Run: headless pygame with SDL's dummy video driver; simulated clock (each Clock.tick advances the game by its frame time, no real sleeping); random seed 0; keys injected as events and as key.get_pressed() state; mouse plan: one left click at the window centre at the start of phase 2, then a move to the lower-right quarter at the start of phase 3.
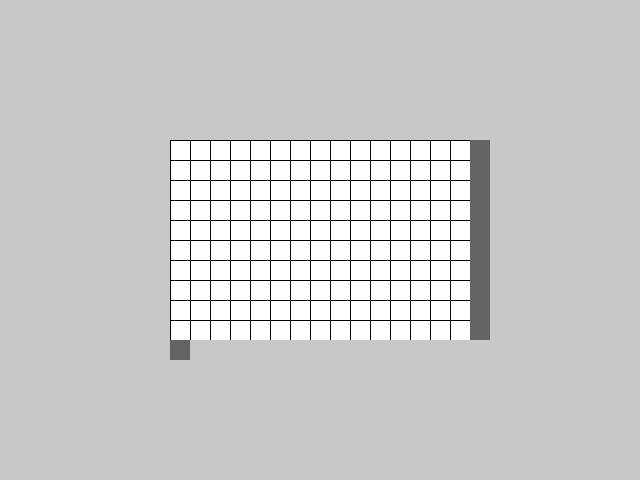
Frame 1 of 4 · flips 1–60 · no input
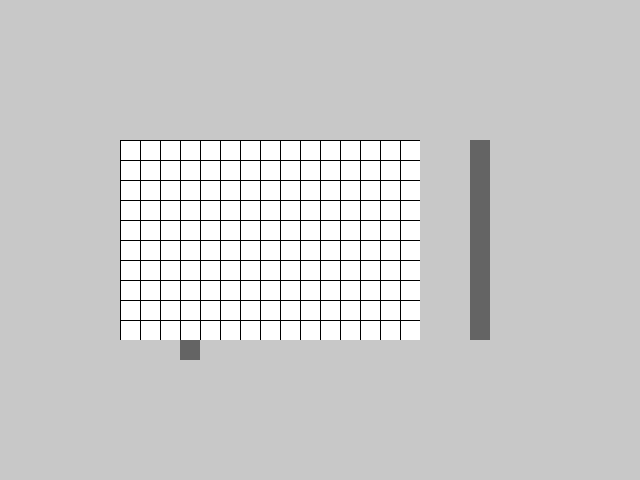
Frame 2 of 4 · flips 61–180 · clicked the window centre · tapped SPACE, RETURN · held RIGHT (→), D
Frame 3 of 4 · flips 181–300 · moved the mouse to the lower-right quarter · held DOWN (↓), S · screen unchanged from frame 2, image omitted
Frame 4 of 4 · flips 301–420 · held LEFT (←), A, UP (↑), W · screen same as frame 1, image omitted

The pygame program that drew these frames:

import pygame


class Container:
    def __init__(self, x, y, width, height):
        self.x = x
        self.y = y
        self.width = width
        self.height = height
        self.surface = pygame.Surface((width, height))
        self.scroll_x = 0
        self.scroll_y = 0

    def draw(self, screen):
        screen.blit(self.surface, (self.x - self.scroll_x, self.y - self.scroll_y))

    def scroll(self, dx, dy):
        self.scroll_x += dx
        self.scroll_y += dy


class ScrollBar:
    def __init__(self, x, y, width, height, orientation='horizontal'):
        self.x = x
        self.y = y
        self.width = width
        self.height = height
        self.orientation = orientation
        self.handle_position = 0

    def draw(self, screen):
        pygame.draw.rect(screen, (200, 200, 200), (self.x, self.y, self.width, self.height))
        if self.orientation == 'horizontal':
            handle_x = self.x + self.handle_position
            handle_y = self.y
            handle_width = 20
            handle_height = self.height
        else:
            handle_x = self.x
            handle_y = self.y + self.handle_position
            handle_width = self.width
            handle_height = 20
        pygame.draw.rect(screen, (100, 100, 100), (handle_x, handle_y, handle_width, handle_height))

    def move_handle(self, dx):
        if self.orientation == 'horizontal':
            max_position = self.width - 20
        else:
            max_position = self.height - 20
        new_position = max(0, min(max_position, self.handle_position + dx))
        delta_position = new_position - self.handle_position
        self.handle_position = new_position
        return delta_position


def main():
    pygame.init()
    screen_width = 640
    screen_height = 480
    screen = pygame.display.set_mode((screen_width, screen_height))
    clock = pygame.time.Clock()

    container_width = 300
    container_height = 200

    container_x = (screen_width - container_width) // 2
    container_y = (screen_height - container_height) // 2

    container_surface_width = 500
    container_surface_height = 400

    container_surface_scroll_speed = 5

    container = Container(container_x,
                          container_y,
                          container_width,
                          container_height)
    container.surface.fill((255, 255, 255))
    for i in range(0, container_surface_width, 20):
        pygame.draw.line(container.surface, (0, 0, 0), (i, 0), (i, container_surface_height))
    for i in range(0, container_surface_height, 20):
        pygame.draw.line(container.surface, (0, 0, 0), (0, i), (container_surface_width, i))

    h_scrollbar = ScrollBar(container_x,
                            container_y + container_height,
                            container_width,
                            20)
    v_scrollbar = ScrollBar(container_x + container_width,
                            container_y,
                            20,
                            container_height)

    running = True

    # ...
    # (zbytek kódu z předchozí odpovědi)
    # ...

    running = True
    dragging_h_scrollbar = False
    dragging_v_scrollbar = False
    while running:
        for event in pygame.event.get():
            if event.type == pygame.QUIT:
                running = False
            elif event.type == pygame.KEYDOWN:
                if event.key == pygame.K_LEFT:
                    dx = h_scrollbar.move_handle(-10)
                    container.scroll(dx * container_surface_scroll_speed, 0)
                elif event.key == pygame.K_RIGHT:
                    dx = h_scrollbar.move_handle(10)
                    container.scroll(dx * container_surface_scroll_speed, 0)
                elif event.key == pygame.K_UP:
                    dy = v_scrollbar.move_handle(-10)
                    container.scroll(0, -dy * container_surface_scroll_speed)
                elif event.key == pygame.K_DOWN:
                    dy = v_scrollbar.move_handle(10)
                    container.scroll(0, -dy * container_surface_scroll_speed)
            elif event.type == pygame.MOUSEBUTTONDOWN:
                mouse_x, mouse_y = event.pos
                if h_scrollbar.x <= mouse_x <= h_scrollbar.x + h_scrollbar.width and h_scrollbar.y <= mouse_y <= h_scrollbar.y + h_scrollbar.height:
                    dragging_h_scrollbar = True
                elif v_scrollbar.x <= mouse_x <= v_scrollbar.x + v_scrollbar.width and v_scrollbar.y <= mouse_y <= v_scrollbar.y + v_scrollbar.height:
                    dragging_v_scrollbar = True
            elif event.type == pygame.MOUSEBUTTONUP:
                dragging_h_scrollbar = False
                dragging_v_scrollbar = False
            elif event.type == pygame.MOUSEMOTION:
                if dragging_h_scrollbar:
                    dx = event.rel[0]
                    dx = h_scrollbar.move_handle(dx)
                    container.scroll(dx * container_surface_scroll_speed, 0)
                elif dragging_v_scrollbar:
                    dy = event.rel[1]
                    dy = v_scrollbar.move_handle(dy)
                    container.scroll(0, -dy * container_surface_scroll_speed)

        screen.fill((200, 200, 200))
        container.draw(screen)
        h_scrollbar.draw(screen)
        v_scrollbar.draw(screen)
        pygame.display.flip()
        clock.tick(60)

if __name__ == '__main__':
    main()



#     while running:
#         for event in pygame.event.get():
#             if event.type == pygame.QUIT:
#                 running = False
#             elif event.type == pygame.KEYDOWN:
#                 if event.key == pygame.K_LEFT:
#                     dx = h_scrollbar.move_handle(-10)
#                     container.scroll(-dx * container_surface_scroll_speed, 0)
#                 elif event.key == pygame.K_RIGHT:
#                     dx = h_scrollbar.move_handle(10)
#                     container.scroll(-dx * container_surface_scroll_speed, 0)
#                 elif event.key == pygame.K_UP:
#                     dy = v_scrollbar.move_handle(-10)
#                     container.scroll(0, -dy * container_surface_scroll_speed)
#                 elif event.key == pygame.K_DOWN:
#                     dy = v_scrollbar.move_handle(10)
#                     container.scroll(0, -dy * container_surface_scroll_speed)
#
#         screen.fill((200, 200, 200))
#         container.draw(screen)
#         h_scrollbar.draw(screen)
#         v_scrollbar.draw(screen)
#         pygame.display.flip()
#         clock.tick(60)
#
# if __name__ == '__main__':
#     main()
